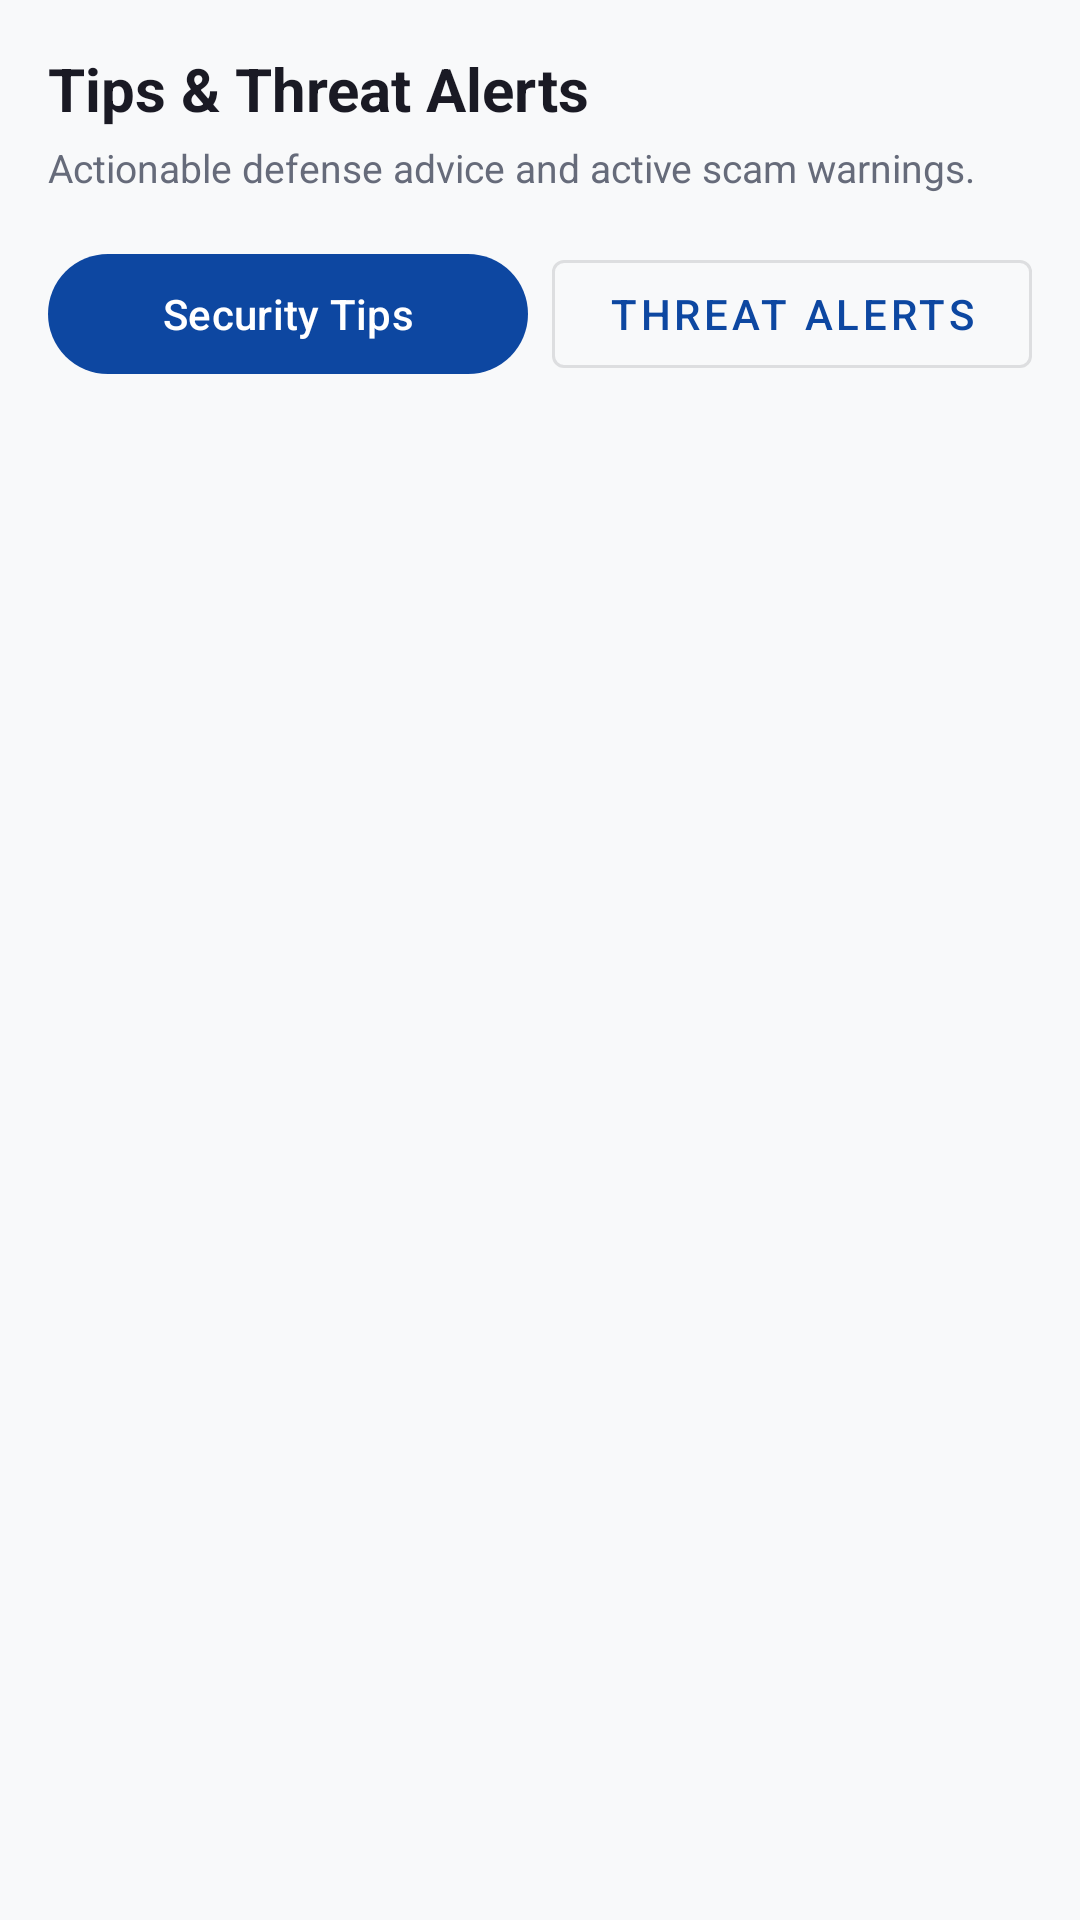

The Android layout XML behind this screen, and the referenced resources:
<!-- AndroidManifest.xml: application theme Theme.H2o -->
<!-- res/layout/view_tips_alerts.xml -->
<?xml version="1.0" encoding="utf-8"?>
<ScrollView xmlns:android="http://schemas.android.com/apk/res/android"
    xmlns:app="http://schemas.android.com/apk/res-auto"
    android:id="@+id/view_tips_alerts"
    android:layout_width="match_parent"
    android:layout_height="match_parent"
    android:background="@color/background_light"
    android:fillViewport="true">

    <LinearLayout
        android:layout_width="match_parent"
        android:layout_height="wrap_content"
        android:orientation="vertical"
        android:padding="16dp">

        <TextView
            android:layout_width="wrap_content"
            android:layout_height="wrap_content"
            android:text="Tips &amp; Threat Alerts"
            android:textColor="@color/text_primary"
            android:textSize="20sp"
            android:textStyle="bold" />

        <TextView
            android:layout_width="wrap_content"
            android:layout_height="wrap_content"
            android:layout_marginTop="4dp"
            android:layout_marginBottom="16dp"
            android:text="Actionable defense advice and active scam warnings."
            android:textColor="@color/text_secondary"
            android:textSize="13sp" />

        
        <LinearLayout
            android:layout_width="match_parent"
            android:layout_height="wrap_content"
            android:layout_marginBottom="16dp"
            android:orientation="horizontal">

            <com.google.android.material.button.MaterialButton
                android:id="@+id/btn_filter_tips"
                android:layout_width="0dp"
                android:layout_height="wrap_content"
                android:layout_marginEnd="8dp"
                android:layout_weight="1"
                android:text="Security Tips"
                android:textColor="@color/white"
                app:backgroundTint="@color/primary" />

            <com.google.android.material.button.MaterialButton
                android:id="@+id/btn_filter_alerts"
                style="@style/Widget.MaterialComponents.Button.OutlinedButton"
                android:layout_width="0dp"
                android:layout_height="wrap_content"
                android:layout_weight="1"
                android:text="Threat Alerts"
                android:textColor="@color/primary" />
        </LinearLayout>

        
        <LinearLayout
            android:id="@+id/layout_items_container"
            android:layout_width="match_parent"
            android:layout_height="wrap_content"
            android:orientation="vertical" />

    </LinearLayout>
</ScrollView>
<!-- resources referenced by this layout -->
<resources>
  <color name="background_light">#F8F9FA</color>
  <color name="primary">#0D47A1</color>
  <color name="text_primary">#1A1A24</color>
  <color name="text_secondary">#666B7A</color>
  <color name="white">#FFFFFFFF</color>
  <style name="Theme.H2o" parent="Base.Theme.H2o" />
  <style name="Base.Theme.H2o" parent="Theme.Material3.DayNight.NoActionBar">
          
          
      </style>
</resources>
